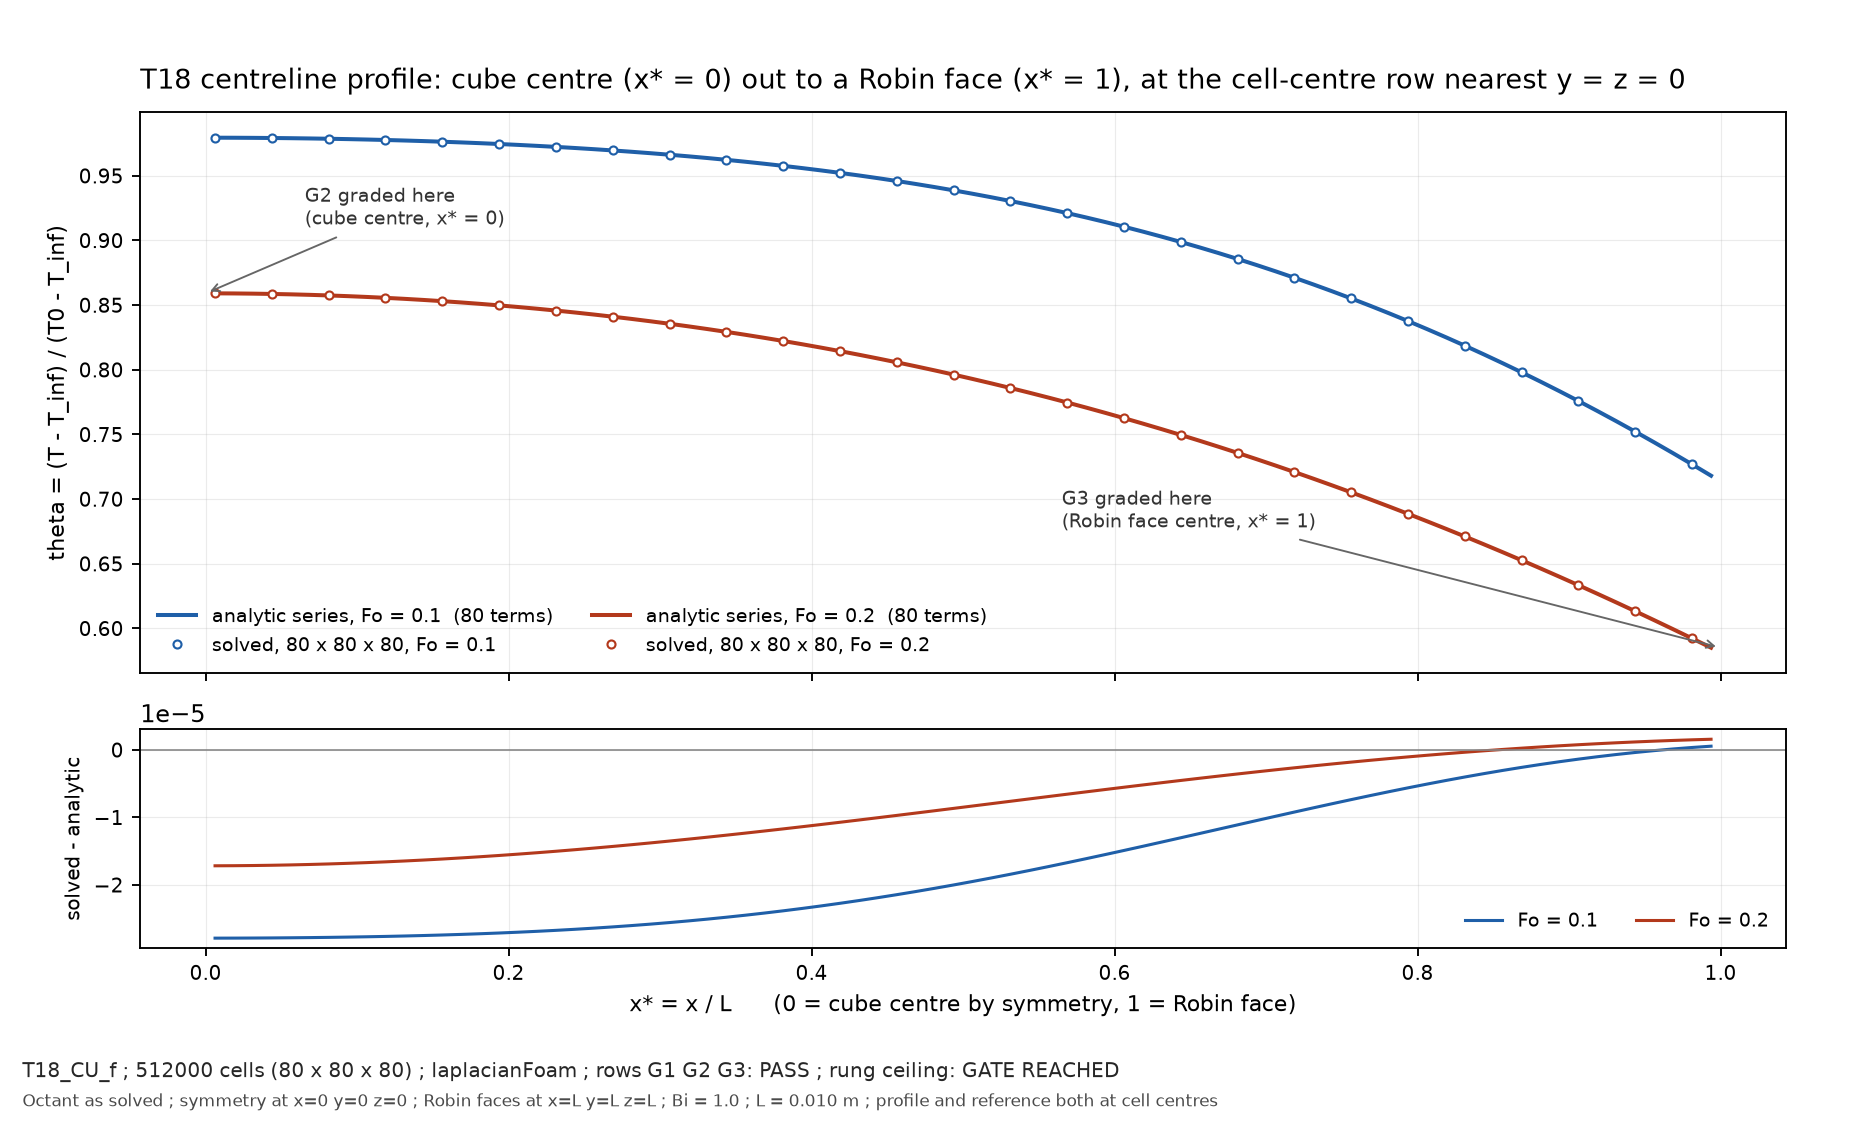

The data file committed next to this chart (first rows):
Fo, x_star, y_star, z_star, theta_solved, theta_analytic, difference
0.1, 0.00625, 0.00625, 0.00625, 0.9794, 0.9795, -2.790e-05
0.1, 0.01875, 0.00625, 0.00625, 0.9794, 0.9794, -2.789e-05
0.1, 0.03125, 0.00625, 0.00625, 0.9793, 0.9793, -2.788e-05
0.1, 0.04375, 0.00625, 0.00625, 0.9792, 0.9792, -2.787e-05
0.1, 0.05625, 0.00625, 0.00625, 0.979, 0.9791, -2.785e-05
0.1, 0.06875, 0.00625, 0.00625, 0.9788, 0.9789, -2.782e-05
0.1, 0.08125, 0.00625, 0.00625, 0.9786, 0.9786, -2.778e-05
0.1, 0.09375, 0.00625, 0.00625, 0.9783, 0.9784, -2.774e-05
0.1, 0.1062, 0.00625, 0.00625, 0.978, 0.978, -2.770e-05
0.1, 0.1187, 0.00625, 0.00625, 0.9777, 0.9777, -2.764e-05
0.1, 0.1313, 0.00625, 0.00625, 0.9773, 0.9773, -2.758e-05
0.1, 0.1437, 0.00625, 0.00625, 0.9768, 0.9768, -2.751e-05
0.1, 0.1562, 0.00625, 0.00625, 0.9763, 0.9763, -2.743e-05
0.1, 0.1688, 0.00625, 0.00625, 0.9758, 0.9758, -2.734e-05
0.1, 0.1812, 0.00625, 0.00625, 0.9752, 0.9752, -2.725e-05
0.1, 0.1938, 0.00625, 0.00625, 0.9746, 0.9746, -2.714e-05
0.1, 0.2062, 0.00625, 0.00625, 0.9739, 0.9739, -2.702e-05
0.1, 0.2188, 0.00625, 0.00625, 0.9731, 0.9731, -2.689e-05
0.1, 0.2313, 0.00625, 0.00625, 0.9723, 0.9723, -2.674e-05
0.1, 0.2437, 0.00625, 0.00625, 0.9715, 0.9715, -2.659e-05
0.1, 0.2562, 0.00625, 0.00625, 0.9706, 0.9706, -2.642e-05
0.1, 0.2687, 0.00625, 0.00625, 0.9696, 0.9696, -2.623e-05
0.1, 0.2812, 0.00625, 0.00625, 0.9685, 0.9686, -2.604e-05
0.1, 0.2938, 0.00625, 0.00625, 0.9674, 0.9675, -2.582e-05
0.1, 0.3063, 0.00625, 0.00625, 0.9663, 0.9663, -2.559e-05
0.1, 0.3187, 0.00625, 0.00625, 0.965, 0.965, -2.534e-05
0.1, 0.3312, 0.00625, 0.00625, 0.9637, 0.9637, -2.508e-05
0.1, 0.3438, 0.00625, 0.00625, 0.9623, 0.9623, -2.480e-05
0.1, 0.3563, 0.00625, 0.00625, 0.9608, 0.9609, -2.450e-05
0.1, 0.3688, 0.00625, 0.00625, 0.9593, 0.9593, -2.419e-05
0.1, 0.3812, 0.00625, 0.00625, 0.9577, 0.9577, -2.385e-05
0.1, 0.3937, 0.00625, 0.00625, 0.9559, 0.956, -2.350e-05
0.1, 0.4062, 0.00625, 0.00625, 0.9541, 0.9542, -2.313e-05
0.1, 0.4188, 0.00625, 0.00625, 0.9522, 0.9523, -2.274e-05
0.1, 0.4313, 0.00625, 0.00625, 0.9502, 0.9503, -2.233e-05
0.1, 0.4437, 0.00625, 0.00625, 0.9481, 0.9482, -2.190e-05
0.1, 0.4562, 0.00625, 0.00625, 0.9459, 0.946, -2.146e-05
0.1, 0.4688, 0.00625, 0.00625, 0.9436, 0.9437, -2.099e-05
0.1, 0.4813, 0.00625, 0.00625, 0.9412, 0.9413, -2.051e-05
0.1, 0.4938, 0.00625, 0.00625, 0.9387, 0.9387, -2.002e-05
0.1, 0.5062, 0.00625, 0.00625, 0.9361, 0.9361, -1.950e-05
0.1, 0.5188, 0.00625, 0.00625, 0.9333, 0.9334, -1.897e-05
0.1, 0.5312, 0.00625, 0.00625, 0.9305, 0.9305, -1.843e-05
0.1, 0.5437, 0.00625, 0.00625, 0.9275, 0.9275, -1.787e-05
0.1, 0.5563, 0.00625, 0.00625, 0.9244, 0.9244, -1.730e-05
0.1, 0.5687, 0.00625, 0.00625, 0.9211, 0.9211, -1.672e-05
0.1, 0.5813, 0.00625, 0.00625, 0.9178, 0.9178, -1.612e-05
0.1, 0.5938, 0.00625, 0.00625, 0.9142, 0.9143, -1.552e-05
0.1, 0.6062, 0.00625, 0.00625, 0.9106, 0.9106, -1.490e-05
0.1, 0.6188, 0.00625, 0.00625, 0.9068, 0.9068, -1.428e-05
0.1, 0.6312, 0.00625, 0.00625, 0.9029, 0.9029, -1.365e-05
0.1, 0.6438, 0.00625, 0.00625, 0.8988, 0.8988, -1.302e-05
0.1, 0.6562, 0.00625, 0.00625, 0.8946, 0.8946, -1.239e-05
0.1, 0.6687, 0.00625, 0.00625, 0.8902, 0.8902, -1.175e-05
0.1, 0.6813, 0.00625, 0.00625, 0.8857, 0.8857, -1.111e-05
0.1, 0.6937, 0.00625, 0.00625, 0.881, 0.881, -1.047e-05
0.1, 0.7063, 0.00625, 0.00625, 0.8761, 0.8761, -9.839e-06
0.1, 0.7188, 0.00625, 0.00625, 0.8711, 0.8711, -9.210e-06
0.1, 0.7312, 0.00625, 0.00625, 0.866, 0.866, -8.587e-06
0.1, 0.7438, 0.00625, 0.00625, 0.8606, 0.8606, -7.972e-06
... 100 more rows
